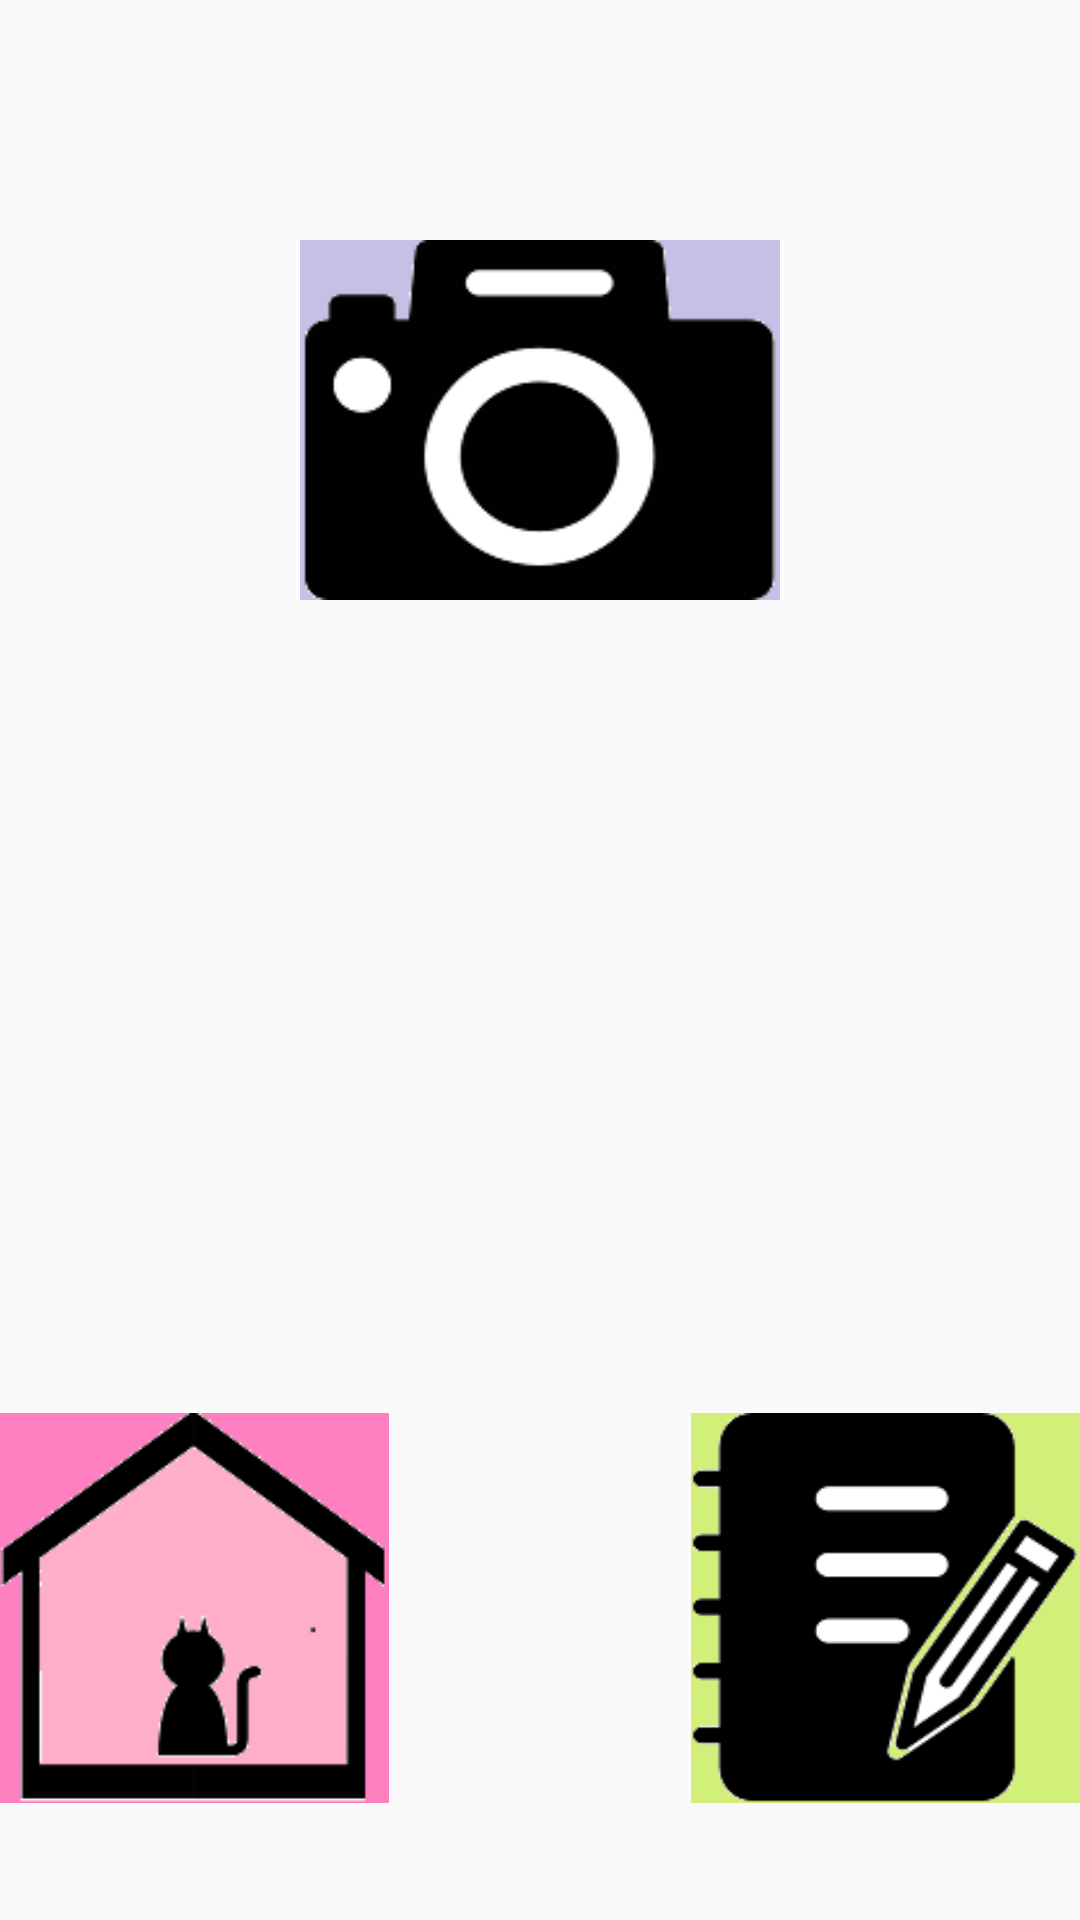

Produce the Android XML layout that renders to this screen, including the resource entries it uses.
<!-- AndroidManifest.xml: application theme Theme.AppCompat.Light -->
<!-- res/layout/activity_menu_tab.xml -->
<?xml version="1.0" encoding="utf-8"?>
<RelativeLayout xmlns:android="http://schemas.android.com/apk/res/android"
    xmlns:tools="http://schemas.android.com/tools"
    android:layout_width="match_parent"
    android:layout_height="match_parent"
    android:paddingBottom="@dimen/activity_vertical_margin"
    android:paddingLeft="@dimen/activity_horizontal_margin"
    android:paddingRight="@dimen/activity_horizontal_margin"
    android:paddingTop="@dimen/activity_vertical_margin"
    tools:context="com.example.user.dogslife.MenuTab">

    <Button
        android:layout_width="160dp"
        android:layout_height="120dp"
        android:background="@drawable/camera"
        android:id="@+id/bt_camera"
        android:layout_marginTop="80dp"
        android:layout_alignParentTop="true"
        android:layout_centerHorizontal="true" />

    <Button
        android:layout_width="130dp"
        android:layout_height="130dp"
        android:background="@drawable/information"
        android:id="@+id/bt_infor"
        android:layout_alignParentBottom="true"
        android:layout_alignParentLeft="true"
        android:layout_alignParentStart="true"
        android:layout_marginBottom="39dp" />

    <Button
        android:layout_width="130dp"
        android:layout_height="130dp"
        android:background="@drawable/diary"
        android:id="@+id/bt_diary"
        android:layout_alignTop="@+id/bt_infor"
        android:layout_alignParentRight="true"
        android:layout_alignParentEnd="true" />
</RelativeLayout>
<!-- resources referenced by this layout -->
<resources>
  <!-- drawable camera: png bitmap (drawable, 5140 bytes) -->
  <!-- drawable diary: png bitmap (drawable, 6876 bytes) -->
  <!-- drawable information: png bitmap (drawable, 4684 bytes) -->
</resources>
